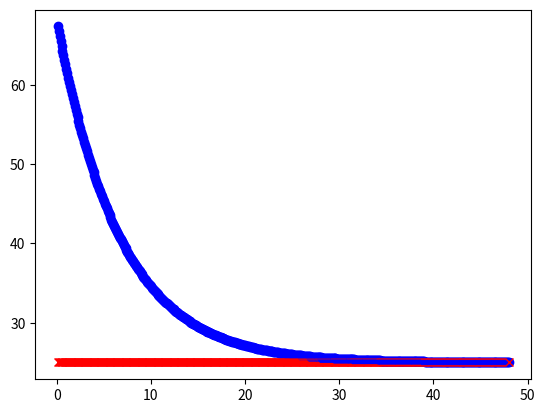

This chart was generated by the following Python code:
# -*- coding: utf-8 -*-
"""
Created on Mon Sep 17 12:45:51 2018
cooling.py
solve newton's law of cooling
[redacted]
"""
import matplotlib.pyplot as plt
from math import sin, pi

def R(T,Ts):
    return -r*(T- Ts)

def Ts(t):
    return 92 - 10*sin(2*pi*(t+3)/24)

#initialize parameters
t = 0
T = 68  #in Fahrenheit

Tend = 0.0
tend = 0.0
r = 0.15
h = 0.1
Tsur = 25

#apply Heun's method
while t < 48.0:
    tend = t + h
    Tend = T + R(T,Tsur)*h
    T = T + (R(T, Tsur) + R(Tend, Tsur))/2.0*h
    t = t + h
    
    plt.plot(t, T, 'bo')
    plt.plot(t, Tsur, 'rx')
